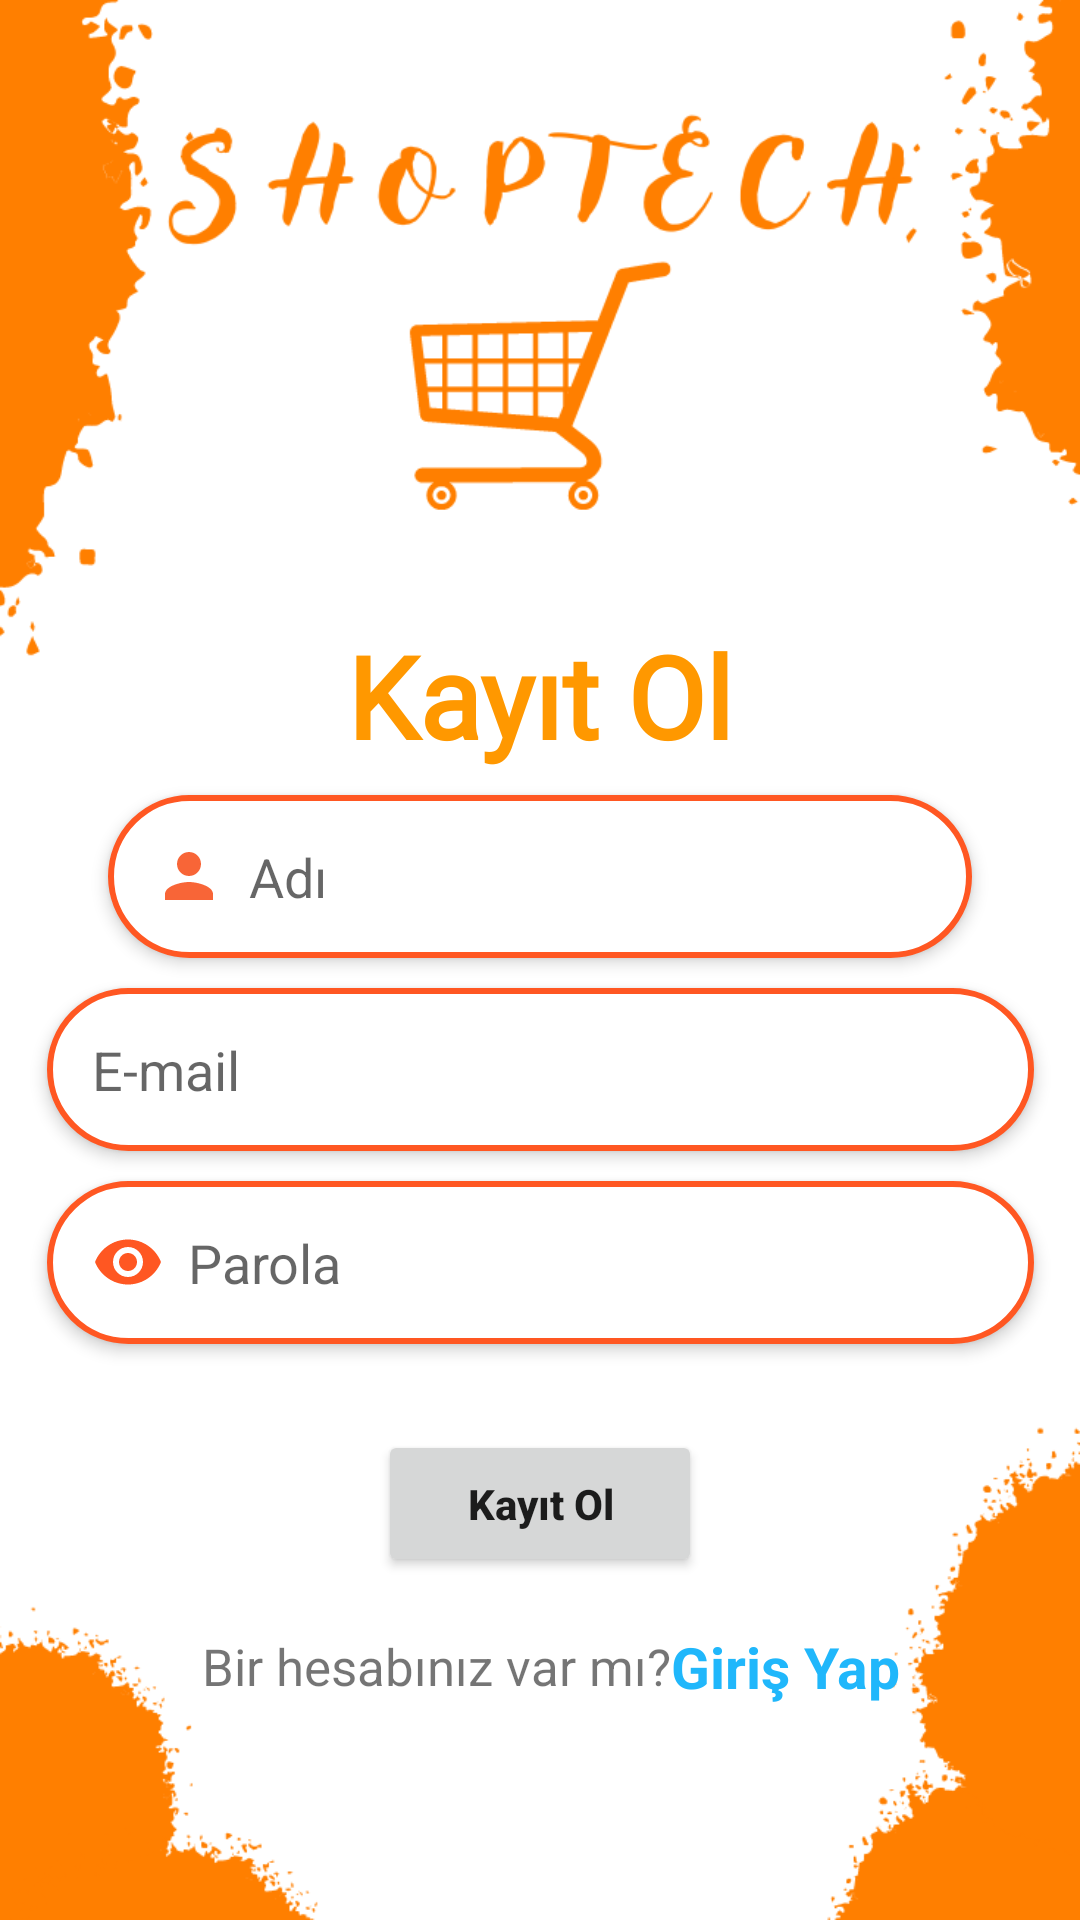

This screen was rendered from an Android layout file. Write that file and the resources it references.
<!-- AndroidManifest.xml: application theme Theme.ECommerceApp -->
<!-- res/layout/activity_registiration.xml -->
<?xml version="1.0" encoding="utf-8"?>
<androidx.constraintlayout.widget.ConstraintLayout
    xmlns:android="http://schemas.android.com/apk/res/android"
    xmlns:app="http://schemas.android.com/apk/res-auto"
    xmlns:tools="http://schemas.android.com/tools"
    android:layout_width="match_parent"
    android:layout_height="match_parent"
    tools:context=".view.RegistirationActivity"
    android:background="@drawable/shoptechbg"
    >


    <TextView
        android:id="@+id/textView"
        android:layout_width="wrap_content"
        android:layout_height="wrap_content"
        android:fontFamily="@font/aldrich"
        android:text="Kayıt Ol"
        android:textColor="@color/textHeading"
        android:textSize="38sp"
        android:textStyle="bold"
        app:layout_constraintBottom_toBottomOf="parent"
        app:layout_constraintEnd_toEndOf="parent"
        app:layout_constraintStart_toStartOf="parent"
        app:layout_constraintTop_toTopOf="parent"
        app:layout_constraintVertical_bias="0.35">

    </TextView>

    <EditText
        android:id="@+id/name"
        android:layout_width="0dp"
        android:layout_height="wrap_content"
        android:layout_marginTop="8dp"
        android:background="@drawable/edit_text_bg"
        android:drawableLeft="@drawable/ic_baseline_person_24"
        android:drawablePadding="8dp"
        android:elevation="3dp"
        android:hint="Adı"
        android:padding="15dp"
        app:layout_constraintEnd_toEndOf="parent"
        app:layout_constraintStart_toStartOf="parent"
        app:layout_constraintTop_toBottomOf="@+id/textView"
        app:layout_constraintWidth_percent=".8">
    </EditText>

    <EditText
        android:id="@+id/email"
        android:layout_width="329dp"
        android:layout_height="wrap_content"
        android:background="@drawable/edit_text_bg"
        android:drawableLeft="@drawable/ic_baseline_email_24"
        android:drawablePadding="8dp"
        android:elevation="3dp"
        android:hint="E-mail"
        android:padding="15dp"
        android:layout_marginTop="10dp"
        app:layout_constraintEnd_toEndOf="parent"
        app:layout_constraintStart_toStartOf="parent"
        app:layout_constraintTop_toBottomOf="@+id/name"
        app:layout_constraintWidth_percent=".8">
    </EditText>

    <EditText
        android:id="@+id/password"
        android:layout_width="329dp"
        android:layout_height="wrap_content"
        android:background="@drawable/edit_text_bg"
        android:drawableLeft="@drawable/ic_baseline_visibility_24"
        android:drawablePadding="8dp"
        android:elevation="3dp"
        android:layout_marginTop="10dp"
        android:hint="Parola"
        android:inputType="numberPassword"
        android:padding="15dp"
        app:layout_constraintEnd_toEndOf="parent"
        app:layout_constraintStart_toStartOf="parent"
        app:layout_constraintTop_toBottomOf="@+id/email"
        app:layout_constraintWidth_percent=".8">

    </EditText>

    <Button

        android:id="@+id/button"
        android:layout_width="0dp"
        android:layout_height="wrap_content"

        android:onClick="signUp"
        android:padding="15dp"
        android:text="Kayıt Ol"
        android:textAllCaps="false"
        android:textStyle="bold"
        app:layout_constraintBottom_toBottomOf="parent"

        app:layout_constraintEnd_toEndOf="parent"
        app:layout_constraintStart_toStartOf="parent"
        app:layout_constraintTop_toBottomOf="@+id/password"
        app:layout_constraintVertical_bias=".2"
        app:layout_constraintWidth_percent=".3">

    </Button>

    <TextView
        android:id="@+id/textView2"
        android:layout_width="wrap_content"
        android:layout_height="wrap_content"
        android:text="Bir hesabınız var mı?"
        android:textSize="17sp"
        app:layout_constraintBottom_toBottomOf="parent"
        app:layout_constraintEnd_toEndOf="@+id/password"
        app:layout_constraintHorizontal_bias=".3"
        app:layout_constraintStart_toStartOf="@+id/password"
        app:layout_constraintTop_toBottomOf="@+id/button"
        app:layout_constraintVertical_bias=".2">

    </TextView>

    <TextView
        android:layout_width="wrap_content"
        android:layout_height="wrap_content"
        android:text="Giriş Yap"
        android:textColor="@color/blue"
        android:textSize="19sp"
        android:textStyle="bold"
        android:onClick="singIn"
        app:layout_constraintBottom_toBottomOf="@+id/textView2"
        app:layout_constraintStart_toEndOf="@+id/textView2"
        app:layout_constraintTop_toTopOf="@+id/textView2">

    </TextView>



</androidx.constraintlayout.widget.ConstraintLayout>
<!-- resources referenced by this layout -->
<resources>
  <color name="blue">#20B7FB</color>
  <color name="textHeading">#FF9800</color>
  <!-- drawable edit_text_bg (drawable) -->
  <?xml version="1.0" encoding="utf-8"?>
  <shape xmlns:android="http://schemas.android.com/apk/res/android">
  
      <corners android:radius="60dp">
      </corners>
      <solid android:color="@color/white">
      </solid>
      <stroke android:color="#FF5722" android:width="2dp">
  
      </stroke>
  
  
  </shape>
  <!-- drawable ic_baseline_person_24 (drawable) -->
  <vector android:height="24dp" android:tint="#F86537"
      android:viewportHeight="24" android:viewportWidth="24"
      android:width="24dp" xmlns:android="http://schemas.android.com/apk/res/android">
      <path android:fillColor="@android:color/white" android:pathData="M12,12c2.21,0 4,-1.79 4,-4s-1.79,-4 -4,-4 -4,1.79 -4,4 1.79,4 4,4zM12,14c-2.67,0 -8,1.34 -8,4v2h16v-2c0,-2.66 -5.33,-4 -8,-4z"/>
  </vector>
  <!-- drawable ic_baseline_visibility_24 (drawable) -->
  <vector android:height="24dp" android:tint="#FF5722"
      android:viewportHeight="24" android:viewportWidth="24"
      android:width="24dp" xmlns:android="http://schemas.android.com/apk/res/android">
      <path android:fillColor="@android:color/white" android:pathData="M12,4.5C7,4.5 2.73,7.61 1,12c1.73,4.39 6,7.5 11,7.5s9.27,-3.11 11,-7.5c-1.73,-4.39 -6,-7.5 -11,-7.5zM12,17c-2.76,0 -5,-2.24 -5,-5s2.24,-5 5,-5 5,2.24 5,5 -2.24,5 -5,5zM12,9c-1.66,0 -3,1.34 -3,3s1.34,3 3,3 3,-1.34 3,-3 -1.34,-3 -3,-3z"/>
  </vector>
  <!-- drawable shoptechbg: png bitmap (drawable, 46910 bytes) -->
  <style name="Theme.ECommerceApp" parent="Theme.MaterialComponents.DayNight.NoActionBar">
          
          <item name="colorPrimary">@color/orange</item>
          <item name="colorPrimaryVariant">@color/blue</item>
          <item name="colorOnPrimary">@color/white</item>
          
          <item name="colorSecondary">@color/teal_200</item>
          <item name="colorSecondaryVariant">@color/teal_700</item>
          <item name="colorOnSecondary">@color/black</item>
          
          <item name="android:statusBarColor" tools:targetApi="l">?attr/colorPrimaryVariant</item>
          
  
  
      </style>
  <color name="white">#FFFFFFFF</color>
  <color name="orange">#FF6331</color>
  <color name="teal_200">#FF03DAC5</color>
  <color name="teal_700">#FF018786</color>
  <color name="black">#FF000000</color>
</resources>
